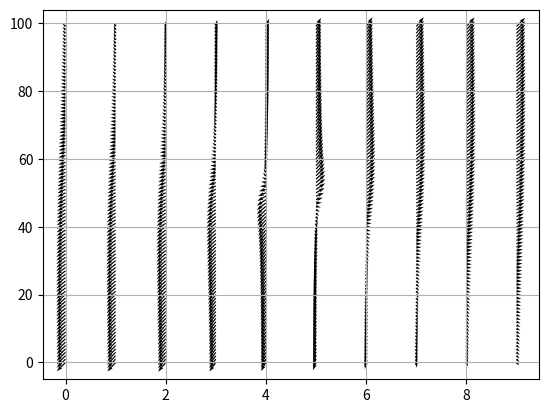

The matplotlib source for this figure:
#!/usr/bin/env python3
# -*- coding: utf-8 -*-
"""
Created on Tue Jul 28 19:49:45 2020

[redacted]

Vector field plots
"""

import numpy as np
import matplotlib.pyplot as plt

#%% Vector plots
x,y = np.meshgrid(np.linspace(-2,2,10),np.linspace(-2,2,100))

u = (2*x+y)/np.sqrt(x**2 + y**2)
v = (2*y+x)/np.sqrt(x**2 + y**2)

#z = 1/(2*np.pi)*np.exp(-(x**2 + y**2)/2)

#plt.quiver(x,y,u,v)
plt.quiver(u,v)
plt.grid(axis='both')
